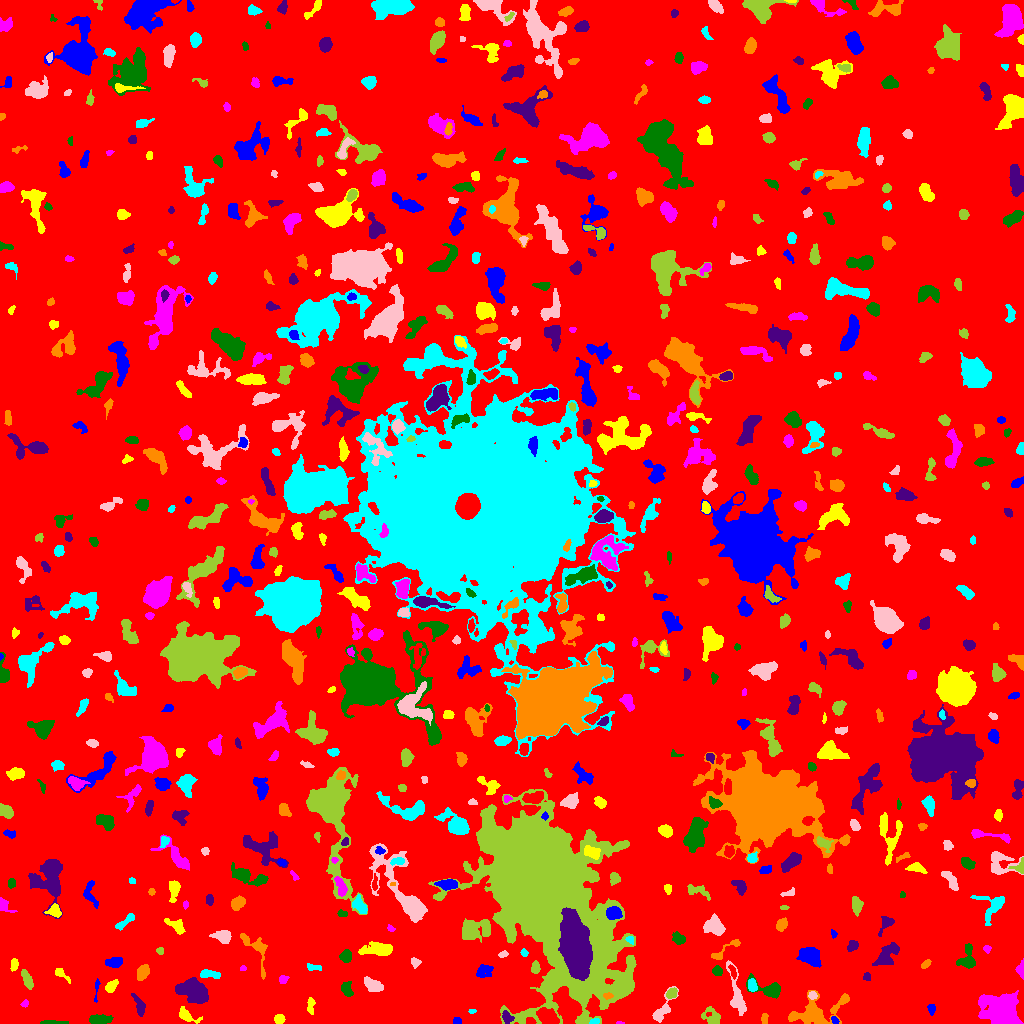

Data behind this chart, as committed beside it:
ID, X, Y, A, B, theta, total_flux, mu_max, mu_median, mu_mean, R_fwhm, R_e, R10, R90, x_start, x_end, y_start, y_end, area, greylevel
0, 504.6, 514.8, 300.5, 296.1, -0.49, 2107391, 29.0, 2.0, 2.611, 8.038, 234.3, 91.33, 380.3, 0, 1023, 0, 1023, 807184, 2.611
1, 834.5, 3.453, 2.129, 1.589, -0.9057, 150.0, 5.0, 3.0, 2.83, 3.29, 2.394, 0.7979, 3.568, 831, 839, 0, 7, 53, 10.83
2, 279.2, 4.293, 2.263, 2.173, 1.097, 311.0, 8.0, 3.0, 3.24, 3.613, 2.877, 1.128, 4.514, 274, 285, 0, 9, 96, 10.24
3, 619.6, 0.5, 1.984, 0.6151, -0.02445, 46.0, 4.0, 2.0, 2.0, 2.111, 1.382, 0.5642, 2.111, 616, 624, 0, 2, 23, 10.0
4, 51.85, 1.076, 6.941, 0.9209, 0.01055, 291.0, 8.0, 2.0, 2.969, 3.09, 2.764, 0.9772, 4.687, 40, 68, 0, 3, 98, 9.969
5, 506.9, 6.188, 3.152, 2.314, -1.029, 473.0, 8.0, 4.0, 4.149, 4.442, 3.338, 1.382, 5.232, 502, 514, 0, 13, 114, 14.15
6, 815.8, 10.73, 14.78, 7.255, 0.2724, 2507, 11.0, 3.0, 3.252, 5.809, 8.038, 2.821, 13.59, 788, 849, 0, 33, 771, 9.252
7, 594.5, 2.019, 2.405, 1.288, 0.2998, 104.0, 4.0, 2.0, 1.891, 3.29, 2.257, 0.9772, 3.478, 589, 599, 0, 5, 55, 10.89
8, 662, 12.97, 8.706, 2.934, 0.9881, 819.0, 8.0, 3.0, 3.302, 5.557, 4.687, 1.871, 7.59, 652, 678, 1, 37, 248, 9.302
9, 712.6, 4.612, 4.399, 3.351, -0.8341, 425.0, 8.0, 1.0, 1.977, 3.785, 3.523, 1.262, 6.283, 701, 720, 0, 17, 215, 8.977
10, 357.2, 2.386, 1.699, 1.104, -1.292, 88.0, 5.0, 2.0, 2.444, 2.326, 1.693, 0.5642, 2.646, 355, 360, 0, 6, 36, 9.444
11, 457, 2.34, 1.918, 1.678, -0.09534, 147.0, 5.0, 2.0, 2.534, 2.985, 2.257, 0.7979, 3.523, 453, 461, 0, 6, 58, 9.534
12, 186.3, 7.89, 5.395, 2.453, -0.5276, 456.0, 6.0, 2.0, 2.562, 4.983, 3.827, 1.493, 6.333, 179, 202, 0, 17, 178, 9.562
13, 1002, 11.06, 7.632, 6.088, -0.5934, 18352, 67.0, 9.0, 17.04, 8.019, 7.611, 2.985, 13.6, 978, 1023, 0, 33, 1077, 23.04
14, 99.09, 3.862, 5.531, 2.207, 0.0244, 843.0, 8.0, 4.0, 4.258, 6.232, 4.478, 1.784, 6.817, 89, 113, 0, 9, 198, 10.26
15, 139.5, 17.47, 5.626, 2.163, -1.193, 587.0, 8.0, 3.0, 3.453, 4.853, 3.949, 1.493, 6.358, 131, 145, 7, 30, 170, 9.453
16, 764.5, 4.338, 2.414, 1.533, 1.508, 157.0, 5.0, 2.0, 2.243, 2.985, 2.459, 0.9772, 3.868, 761, 768, 0, 10, 70, 9.243
17, 472, 12.25, 1.624, 0.929, 0.06588, 73.0, 6.0, 2.0, 2.086, 2.111, 1.493, 0.5642, 2.459, 468, 476, 10, 14, 35, 10.09
18, 736.1, 28.77, 13.27, 3.011, -1.375, 1192, 9.0, 2.5, 3.072, 5.14, 5.836, 2.257, 9.674, 726, 746, 8, 63, 388, 9.072
19, 542.7, 135.5, 44.7, 22.35, -1.077, 383043, 116.0, 12.0, 21.66, 21.12, 31.96, 11.63, 56.77, 428, 636, 0, 234, 17686, 26.66
20, 151.3, 6.885, 4.001, 1.622, 1.172, 183.0, 5.0, 1.0, 1.649, 2.646, 3.09, 1.128, 5.046, 145, 156, 0, 16, 111, 8.649
21, 931.3, 14.55, 2.379, 1.681, -1.388, 247.0, 8.0, 3.0, 3.208, 3.338, 2.523, 0.9772, 4.029, 927, 935, 8, 19, 77, 10.21
22, 310.6, 17.65, 4.521, 1.867, 1.536, 236.0, 4.0, 2.0, 2.206, 5.262, 3.432, 1.262, 5.171, 307, 315, 9, 26, 107, 8.206
23, 24.79, 20.03, 1.841, 1.495, 0.4007, 78.0, 3.0, 2.0, 1.56, 2.877, 2.034, 0.7979, 3.241, 20, 28, 16, 24, 50, 8.56
24, 769.7, 34.22, 8.242, 3.642, -0.2869, 1296, 11.0, 3.0, 4.364, 5.232, 4.72, 1.871, 8.234, 746, 780, 25, 50, 297, 10.36
25, 195, 31.57, 7.593, 4.639, -0.5335, 3832, 17.0, 6.0, 6.397, 7.695, 7.114, 2.764, 11.24, 175, 208, 20, 46, 599, 13.4
26, 607.7, 27.48, 2.377, 1.284, 0.08533, 133.0, 5.0, 2.0, 2.254, 2.764, 2.185, 0.7979, 3.478, 603, 613, 24, 31, 59, 19.25
27, 752.1, 38.24, 3.137, 1.988, -1.375, 408.0, 9.0, 3.0, 3.676, 3.432, 3.192, 1.128, 5.078, 748, 757, 32, 45, 111, 12.68
28, 812.5, 27.8, 1.979, 1.641, -0.004088, 120.0, 4.0, 2.0, 1.846, 3.29, 2.326, 0.7979, 3.656, 808, 817, 24, 32, 65, 11.85
29, 671.6, 30.03, 2.596, 1.965, 0.7643, 267.0, 7.0, 2.5, 2.567, 3.241, 2.877, 1.128, 4.514, 666, 677, 25, 36, 104, 11.57
30, 407.8, 41.94, 10.21, 6.677, 1.085, 9747, 30.0, 7.0, 8.901, 8.253, 8.759, 3.29, 15.17, 391, 435, 22, 70, 1095, 14.9
31, 96.58, 35.5, 6.675, 0.8794, 1.472, 119.0, 4.0, 1.0, 1.653, 3.241, 2.394, 0.7979, 4.068, 94, 100, 21, 45, 72, 8.653
32, 111.1, 37.11, 3.614, 2.096, 0.7979, 413.0, 6.0, 3.0, 3.252, 4.983, 3.523, 1.382, 5.499, 105, 118, 31, 44, 127, 9.252
33, 283.6, 44.48, 2.189, 1.974, 0.8338, 130.0, 4.0, 2.0, 1.781, 3.7, 2.523, 0.9772, 3.868, 279, 289, 40, 48, 73, 8.781
34, 346.9, 33.61, 3.943, 2.569, -1.292, 494.0, 8.0, 3.0, 3.361, 4.297, 3.827, 1.382, 5.997, 341, 353, 27, 42, 147, 9.361
35, 866.5, 46.61, 1.981, 1.735, -1.271, 112.0, 3.0, 2.0, 1.867, 3.338, 2.394, 0.9772, 3.656, 863, 870, 43, 51, 60, 8.867
36, 142.7, 51.27, 3.553, 2.514, 1.145, 1203, 19.0, 6.0, 6.994, 3.909, 3.785, 1.382, 6.18, 137, 149, 43, 59, 172, 12.99
37, 207.7, 49.89, 4.714, 1.885, -0.09882, 415.0, 10.0, 2.0, 2.73, 3.29, 3.141, 1.128, 5.47, 200, 220, 45, 54, 152, 9.73
38, 373, 37.76, 4.535, 2.788, -0.4655, 629.0, 7.0, 3.0, 2.899, 5.14, 4.514, 1.784, 6.979, 364, 383, 32, 47, 217, 9.899
39, 27.38, 43.34, 4.744, 1.821, -1.171, 479.0, 8.0, 3.0, 2.903, 4.478, 3.656, 1.382, 5.809, 21, 33, 34, 54, 165, 9.903
40, 732.8, 51.76, 3.408, 1.367, -1.283, 289.0, 8.0, 3.0, 3.705, 3.432, 2.585, 0.9772, 4.222, 728, 736, 44, 59, 78, 12.71
41, 484.1, 52.86, 4.205, 3.05, 0.4932, 769.0, 12.0, 4.0, 4.202, 3.989, 4.068, 1.493, 6.482, 476, 493, 46, 59, 183, 10.2
42, 60.73, 49.95, 4.5, 1.864, -0.6905, 248.0, 6.0, 2.0, 2.275, 3.7, 2.985, 1.128, 4.787, 55, 70, 40, 55, 109, 9.275
43, 242.8, 55.05, 1.701, 1.316, 0.1348, 123.0, 6.0, 3.0, 3.514, 2.706, 1.871, 0.7979, 2.932, 240, 246, 53, 58, 35, 9.514
44, 717, 52.38, 2.552, 2.297, -0.8482, 496.0, 9.0, 5.0, 5.333, 4.146, 3.141, 1.262, 4.787, 712, 722, 48, 58, 93, 11.33
45, 576.2, 75.94, 15.21, 6.312, -1.415, 30290, 45.0, 16.0, 17.19, 12.82, 12.59, 4.853, 19.85, 558, 592, 43, 116, 1762, 60.19
46, 925.4, 59.4, 2.566, 1.437, 0.8248, 121.0, 4.0, 2.0, 1.681, 3.432, 2.394, 0.9772, 3.909, 921, 931, 55, 64, 72, 8.681
47, 313, 56.55, 4.074, 1.434, -0.1015, 94.0, 2.0, 1.0, 1.068, 4.37, 2.706, 1.128, 3.989, 307, 321, 53, 60, 88, 8.068
48, 415.3, 61.09, 2.5, 2.121, -0.6324, 200.0, 5.0, 2.0, 2.439, 3.523, 2.877, 1.128, 4.37, 411, 421, 55, 66, 82, 16.44
49, 535.4, 55.7, 2.676, 1.768, 1.509, 346.0, 9.0, 3.0, 3.426, 3.385, 2.764, 1.128, 4.406, 531, 540, 50, 63, 101, 11.43
50, 784.3, 55.33, 3.051, 2.265, -0.1133, 440.0, 9.0, 3.0, 3.284, 3.478, 3.338, 1.262, 5.382, 777, 791, 50, 61, 134, 10.28
51, 114.8, 60.72, 3.767, 2.334, 0.1507, 409.0, 6.0, 2.0, 2.54, 4.618, 3.656, 1.382, 5.917, 105, 122, 56, 66, 161, 9.54
52, 13.87, 59.02, 2.8, 1.731, 1.423, 202.0, 4.0, 2.0, 2.27, 4.478, 2.821, 1.262, 4.297, 10, 18, 52, 65, 89, 10.27
53, 1021, 53.64, 4.293, 1.975, 1.55, 332.0, 6.0, 3.0, 3.162, 4.82, 3.338, 1.262, 5.14, 1015, 1023, 44, 65, 105, 9.162
54, 345.8, 67.26, 2.794, 2.53, 1.157, 457.0, 7.0, 3.0, 3.36, 4.37, 3.338, 1.382, 5.323, 339, 351, 61, 74, 136, 10.36
55, 886, 67.22, 7.408, 3.564, 0.8085, 1254, 11.0, 3.0, 3.583, 4.478, 5.528, 2.034, 9.167, 872, 899, 58, 81, 350, 9.583
56, 725.3, 73.51, 10.93, 2.179, 0.6144, 324.0, 5.0, 2.0, 1.929, 3.7, 3.949, 1.493, 6.457, 711, 740, 64, 84, 168, 8.929
57, 524.2, 70.56, 1.751, 1.366, -0.7649, 72.0, 3.0, 1.0, 1.358, 2.764, 1.954, 0.7979, 3.09, 520, 528, 67, 75, 53, 10.36
58, 502.8, 68.99, 2.28, 1.384, 0.211, 83.0, 3.0, 1.5, 1.431, 3.038, 2.326, 0.7979, 3.478, 498, 508, 66, 73, 58, 10.43
59, 160.1, 72.58, 1.752, 1.642, 1.231, 89.0, 4.0, 2.0, 1.712, 2.985, 2.111, 0.7979, 3.385, 156, 163, 69, 76, 52, 8.712
... 653 more rows
